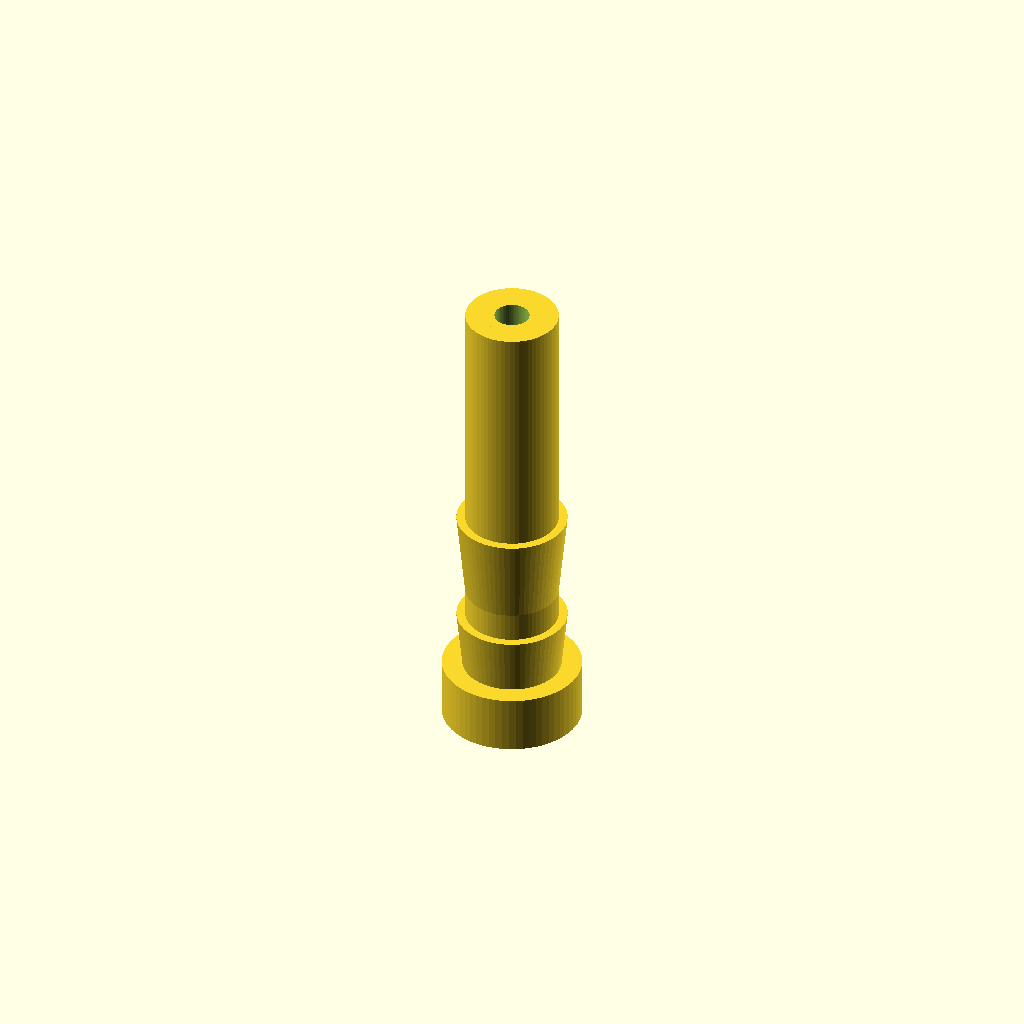
Cell 1: the model at its default parameters.
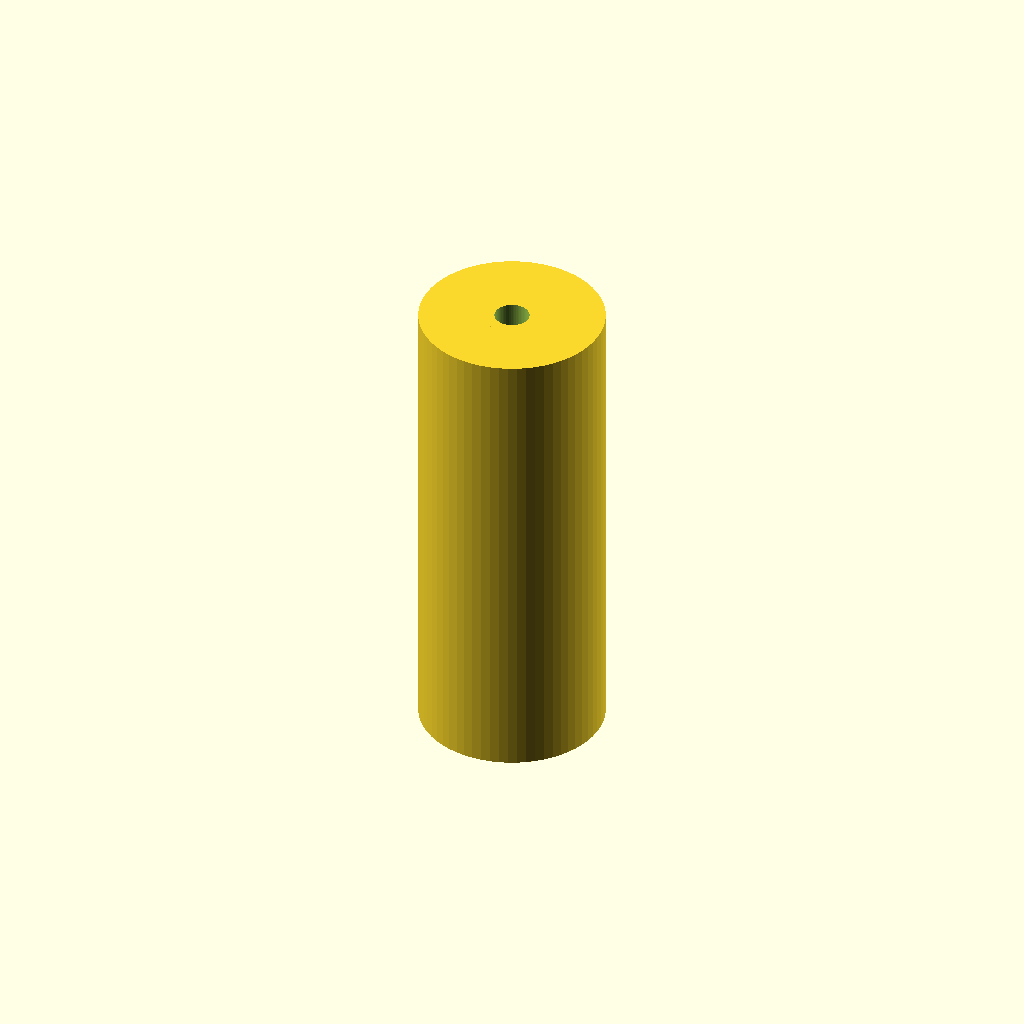
Cell 2: hose_8mm_id = 16 (everything else at default).
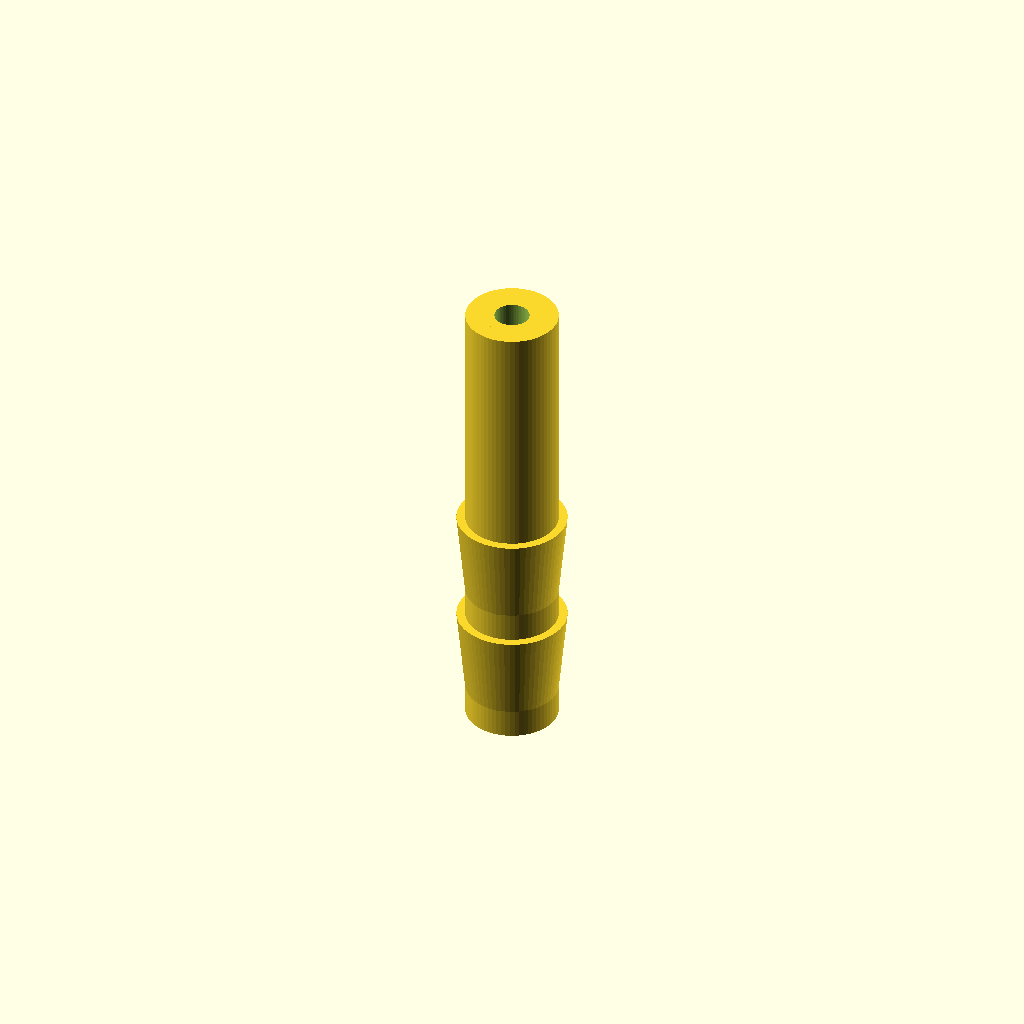
Cell 3 — z1 set to 40, the other parameters unchanged.
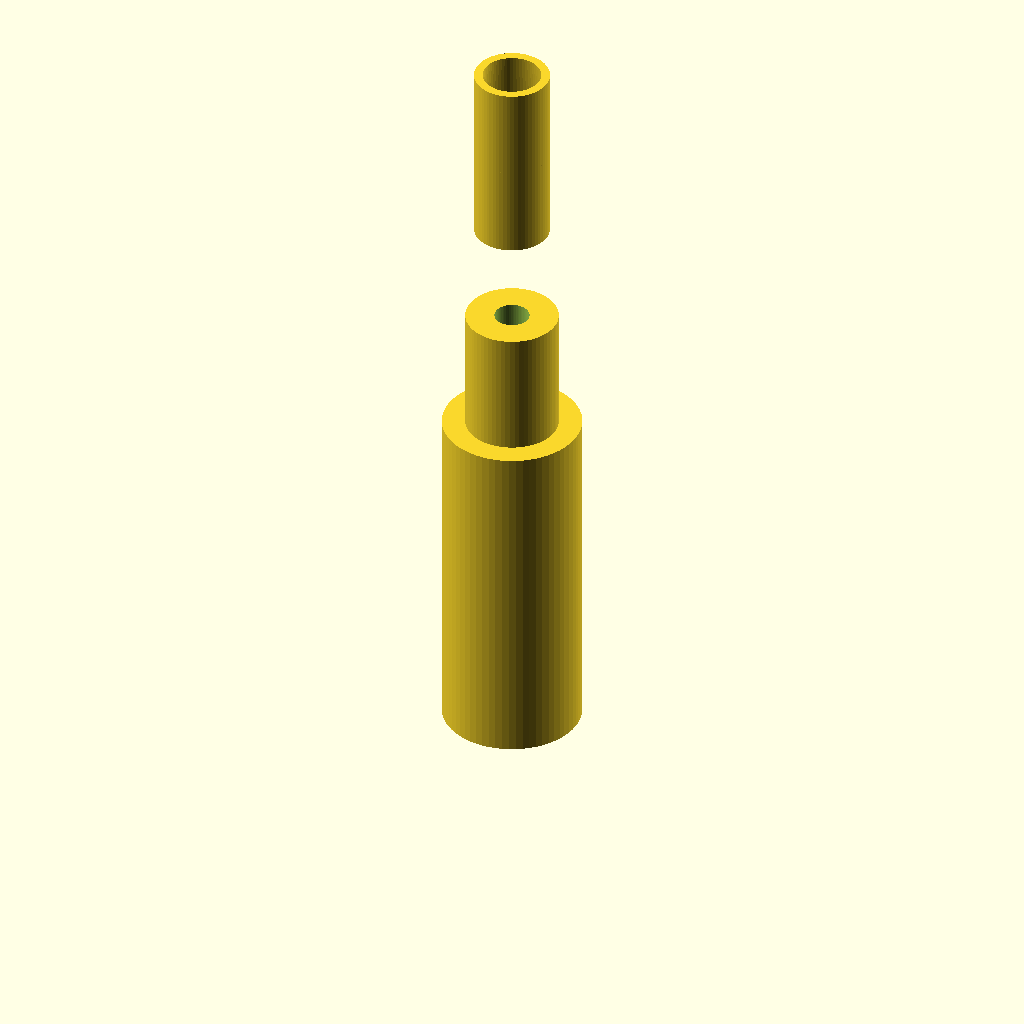
Cell 4 — z2 set to 50, the other parameters unchanged.
All cells are drawn from one camera (rotation 55°, 0°, 25°, orthographic, colour scheme Cornfield), so only the parameter changes between them.
OpenSCAD source file bench/results/main-tiiny/code/tiiny_Qwen_Qwen3-30B-A3B-Instruct/hose_barb_reducer_8_5_s0_a1.scad:
// Dimensions for the hose-barb reducer
$fn = 64;

// Overall dimensions
hose_8mm_id = 8;        // Inner diameter of 8 mm tubing
hose_5mm_id = 5;      // Inner diameter of 5 mm tubing
bore_diameter = 3;     // 3 mm bore through the center
z0 = 0;                  // Start of 8 mm barb section
z1 = 20;                 // End of 8 mm barb section
z2 = 25;                 // End of collar section
z3 = 41;                 // End of 5 mm barb section

// 8 mm barb section: 2 barbs, each 10 mm tall, stacked from z=0 to z=20
barb_8mm_height = 10;    // Height of each individual barb
barb_8mm_bottom_d = 7.5;  // Outer diameter at bottom of 8 mm barb
barb_8mm_top_d = 9.5;      // Outer diameter at top of 8 mm barb
barb_8mm_step_back = 7.5;  // Return to this diameter after the peak

// Collar section: 12 mm diameter, 5 mm long (z=20 to z=25)
collar_diameter = 12;

// 5 mm barb section: 2 barbs, each 8 mm tall, stacked from z=25 to z=41
barb_5mm_height = 8;         // Height of each individual barb
barb_5mm_bottom_d = 6.5;    // Outer diameter at bottom of 5 mm barb
barb_5mm_top_d = 5.0;     // Outer diameter at top of 5 mm barb
barb_5mm_step_back = 6.5;    // Return to this diameter after the peak

// Build the reducer using union of parts
module hose_reducer() {
    // Start with a solid cylinder for the bore
    difference() {
        // Full length cylinder from z=0 to z=41
        cylinder(h = z3, r = hose_8mm_id / 2, center = false);
        
        // Subtract the bore (a cylinder of 3 mm diameter through the full length)
        cylinder(h = z3 + 1, r = bore_diameter / 2, center = false, $fn = 64);
    }

    // Add 8 mm barbs: two stacked barbs from z=0 to z=20
    for (i = [0:1]) {
        z_start = z0 + i * barb_8mm_height;
        z_end = z_start + barb_8mm_height;

        // Create a sawtooth profile: expand from bottom to top, then step back
        // We'll use a rotate_extrude of a polygon that defines the radial profile
        // The profile is: (r_bottom, z_start) -> (r_top, z_end) -> (r_bottom, z_end) -> (r_bottom, z_start)
        // This forms a sawtooth shape in the r-z plane

        // Define the 2D polygon for one barb's outer profile
        // Points: [r, z]
        poly_points = [
            [barb_8mm_bottom_d / 2, z_start],
            [barb_8mm_top_d / 2, z_end],
            [barb_8mm_bottom_d / 2, z_end],
            [barb_8mm_bottom_d / 2, z_start]
        ];

        // Create a rotate_extrude of the polygon to form the barb
        // The polygon is in the r-z plane, so rotate_extrude will make it a 3D shape
        rotate_extrude(convexity = 10)
        polygon(poly_points);
    }

    // Add collar section: from z=20 to z=25, 12 mm diameter
    difference() {
        // Cylinder for the collar
        cylinder(h = z2 - z1, r = collar_diameter / 2, center = false);
        
        // Subtract the bore through this section
        cylinder(h = z2 - z1 + 1, r = bore_diameter / 2, center = false, $fn = 64);
    }

    // Add 5 mm barbs: two stacked barbs from z=25 to z=41
    for (i = [0:1]) {
        z_start = z2 + i * barb_5mm_height;
        z_end = z_start + barb_5mm_height;

        // Create a sawtooth profile: shrink from bottom to top, then step back
        // The profile: (r_bottom, z_start) -> (r_top, z_end) -> (r_bottom, z_end) -> (r_bottom, z_start)
        poly_points = [
            [barb_5mm_bottom_d / 2, z_start],
            [barb_5mm_top_d / 2, z_end],
            [barb_5mm_bottom_d / 2, z_end],
            [barb_5mm_bottom_d / 2, z_start]
        ];

        // Create a rotate_extrude of the polygon to form the barb
        rotate_extrude(convexity = 10)
        polygon(poly_points);
    }
}

// Call the module to build the part
hose_reducer();
Customizer parameters (derived from the source; name, type, default, range or options):
hose_8mm_id: number, default 8
hose_5mm_id: number, default 5
bore_diameter: number, default 3
z0: number, default 0
z1: number, default 20
z2: number, default 25
z3: number, default 41
barb_8mm_height: number, default 10
barb_8mm_bottom_d: number, default 7.5
barb_8mm_top_d: number, default 9.5
barb_8mm_step_back: number, default 7.5
collar_diameter: number, default 12
barb_5mm_height: number, default 8
barb_5mm_bottom_d: number, default 6.5
barb_5mm_top_d: number, default 5
barb_5mm_step_back: number, default 6.5
